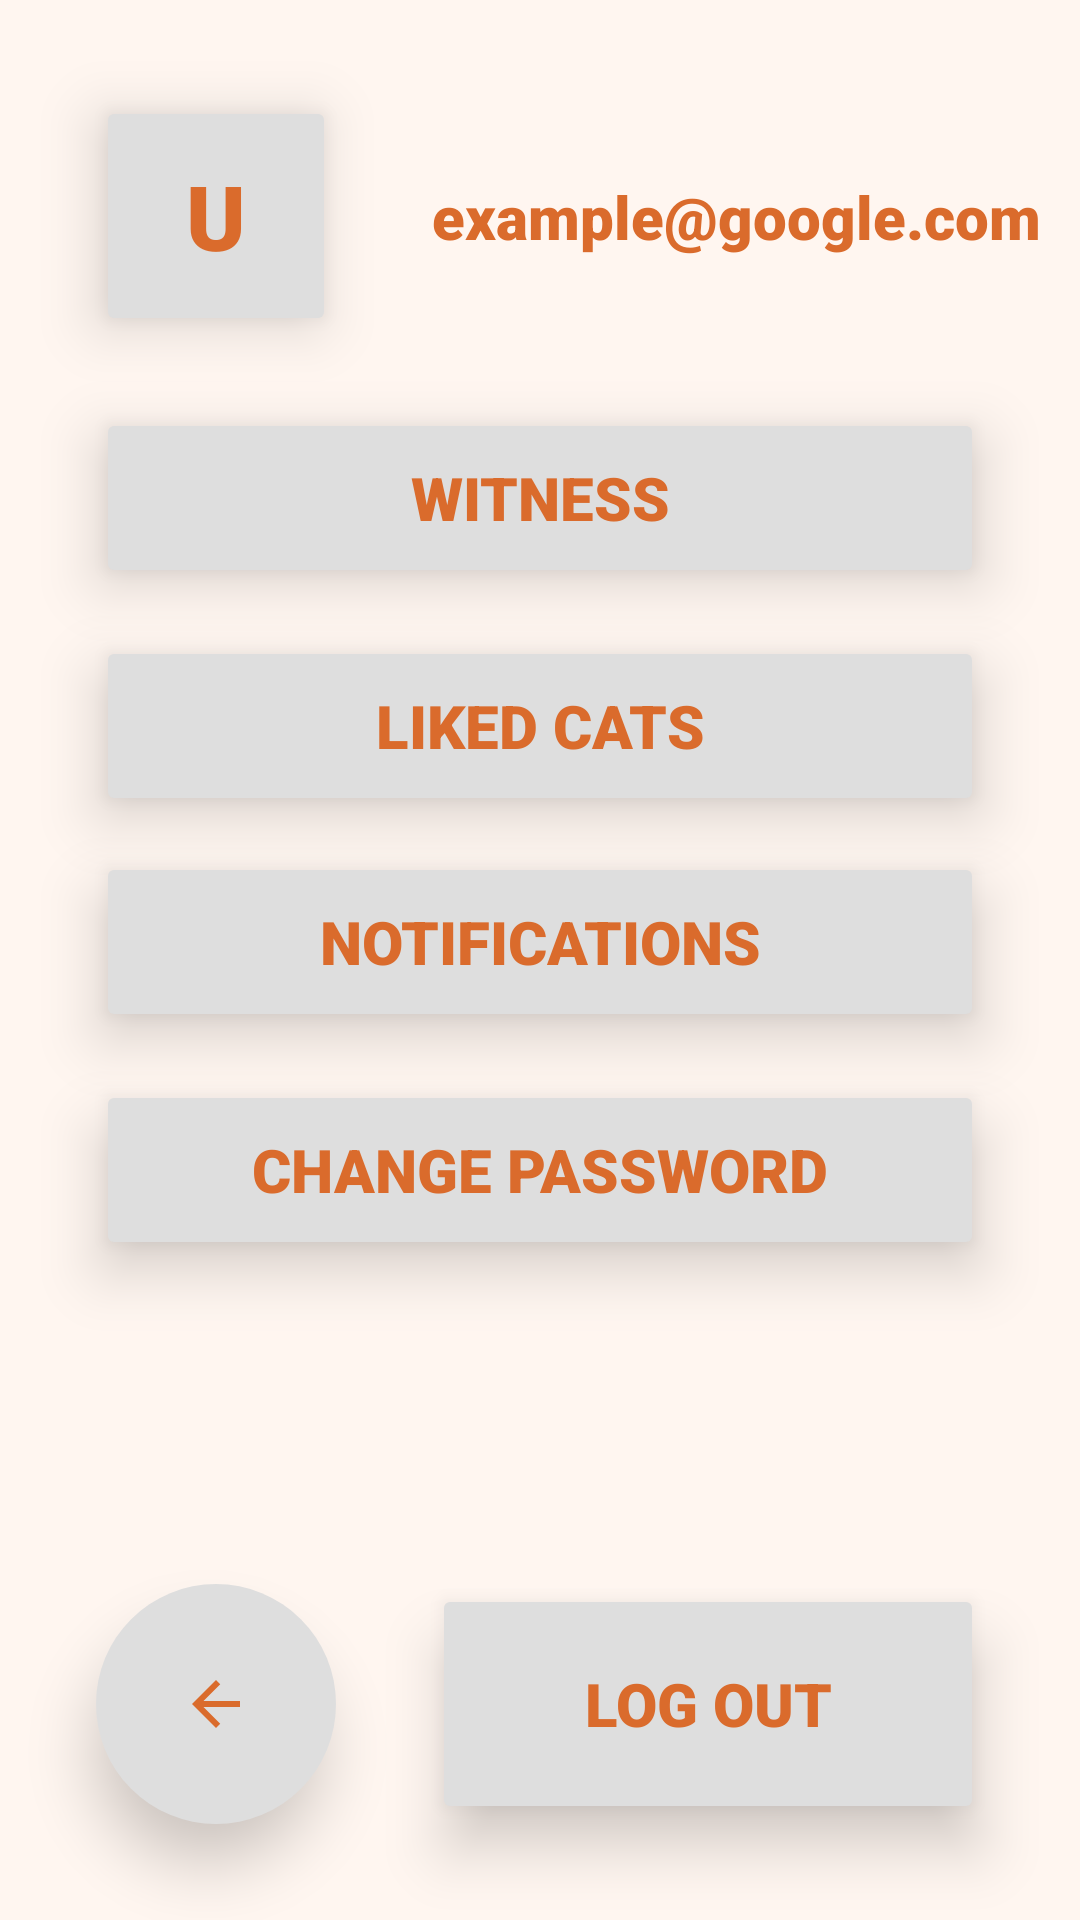

Layout XML and referenced resources for this Android screen:
<!-- AndroidManifest.xml: application theme Theme.LoCATor -->
<!-- res/layout/fragment_user_setting.xml -->
<?xml version="1.0" encoding="utf-8"?>
<androidx.constraintlayout.widget.ConstraintLayout xmlns:android="http://schemas.android.com/apk/res/android"
    xmlns:app="http://schemas.android.com/apk/res-auto"
    xmlns:tools="http://schemas.android.com/tools"
    android:layout_width="match_parent"
    android:layout_height="match_parent"
    android:background="@color/lightest_orange">

    <Button
        android:id="@+id/setting_icon_btn"
        style="@style/buttonStyle"
        android:layout_width="80dp"
        android:layout_height="80dp"
        android:layout_marginStart="32dp"
        android:layout_marginTop="32dp"
        android:padding="0dp"
        android:text="U"
        android:textSize="30sp"
        app:layout_constraintStart_toStartOf="parent"
        app:layout_constraintTop_toTopOf="parent" />

    <TextView
        android:id="@+id/setting_email"
        android:layout_width="wrap_content"
        android:layout_height="wrap_content"
        android:layout_marginStart="32dp"
        android:text="example@google.com"
        android:textSize="20sp"
        app:layout_constraintBottom_toBottomOf="@+id/setting_icon_btn"
        app:layout_constraintStart_toEndOf="@+id/setting_icon_btn"
        app:layout_constraintTop_toTopOf="@+id/setting_icon_btn" />

    <Button
        android:id="@+id/setting_log_out_btn"
        android:layout_width="0dp"
        android:layout_height="80dp"
        android:layout_marginStart="32dp"
        android:layout_marginEnd="32dp"
        android:layout_marginBottom="32dp"
        android:padding="0dp"
        android:text="@string/log_out"
        style="@style/buttonStyle"
        app:layout_constraintBottom_toBottomOf="parent"
        app:layout_constraintEnd_toEndOf="parent"
        app:layout_constraintStart_toEndOf="@+id/setting_back_btn" />

    <ImageButton
        android:id="@+id/setting_back_btn"
        android:layout_width="80dp"
        android:layout_height="80dp"
        android:layout_marginStart="32dp"
        android:layout_marginBottom="32dp"
        android:padding="0dp"
        android:src="@drawable/baseline_arrow_back_24"
        style="@style/backButtonStyle"
        app:layout_constraintBottom_toBottomOf="parent"
        app:layout_constraintStart_toStartOf="parent" />

    <Button
        android:id="@+id/setting_witness_btn"
        android:layout_width="0dp"
        android:layout_height="60dp"
        android:layout_marginStart="32dp"
        android:layout_marginTop="24dp"
        android:layout_marginEnd="32dp"
        android:padding="0dp"
        android:text="@string/witness"
        style="@style/buttonStyle"
        app:layout_constraintEnd_toEndOf="parent"
        app:layout_constraintStart_toStartOf="parent"
        app:layout_constraintTop_toBottomOf="@+id/setting_icon_btn" />

    <Button
        android:id="@+id/setting_liked_btn"
        android:layout_width="0dp"
        android:layout_height="60dp"
        android:layout_marginStart="32dp"
        android:layout_marginTop="16dp"
        android:layout_marginEnd="32dp"
        android:padding="0dp"
        android:text="@string/liked_cats"
        style="@style/buttonStyle"
        app:layout_constraintEnd_toEndOf="parent"
        app:layout_constraintStart_toStartOf="parent"
        app:layout_constraintTop_toBottomOf="@+id/setting_witness_btn" />

    <Button
        android:id="@+id/setting_not_btn"
        android:layout_width="0dp"
        android:layout_height="60dp"
        android:layout_marginStart="32dp"
        android:layout_marginTop="12dp"
        android:layout_marginEnd="32dp"
        android:padding="0dp"
        android:text="@string/notifications"
        style="@style/buttonStyle"
        app:layout_constraintEnd_toEndOf="parent"
        app:layout_constraintHorizontal_bias="0.0"
        app:layout_constraintStart_toStartOf="parent"
        app:layout_constraintTop_toBottomOf="@+id/setting_liked_btn" />

    <Button
        android:id="@+id/setting_psw_btn"
        android:layout_width="0dp"
        android:layout_height="60dp"
        android:layout_marginStart="32dp"
        android:layout_marginTop="16dp"
        android:layout_marginEnd="32dp"
        android:padding="0dp"
        android:text="@string/change_password"
        style="@style/buttonStyle"
        app:layout_constraintEnd_toEndOf="parent"
        app:layout_constraintStart_toStartOf="parent"
        app:layout_constraintTop_toBottomOf="@+id/setting_not_btn" />















</androidx.constraintlayout.widget.ConstraintLayout>
<!-- resources referenced by this layout -->
<resources>
  <color name="lightest_orange">#FFF6f0</color>
  <!-- drawable baseline_arrow_back_24 (drawable) -->
  <vector android:autoMirrored="true" android:height="24dp"
      android:tint="#000000" android:viewportHeight="24"
      android:viewportWidth="24" android:width="24dp"
      xmlns:android="http://schemas.android.com/apk/res/android">
      <path
          android:fillColor="@android:color/white"
          android:pathData="M20,11H7.83l5.59,-5.59L12,4l-8,8 8,8 1.41,-1.41L7.83,13H20v-2z"/>
  </vector>
  <string name="change_campus">Change Campus</string>
  <string name="change_password">Change Password</string>
  <string name="liked_cats">Liked Cats</string>
  <string name="log_out">Log Out</string>
  <string name="notifications">Notifications</string>
  <string name="witness">Witness</string>
  <style name="backButtonStyle">
          <item name="android:textColor">@color/orange</item>
          <item name="android:elevation">2dp</item>
          <item name="android:translationZ">10dp</item>
          <item name="android:stateListAnimator">@null</item>
          <item name="android:textSize">20sp</item>
          <item name="android:shadowColor">@color/almostBlack</item>
          <item name="android:textStyle">bold</item>
          <item name="android:background">@drawable/btn_circled</item>
          <item name="backgroundTint">@color/colorPrimary</item>
          <item name="android:tint">@color/orange</item>
      </style>
  <style name="buttonStyle">
          <item name="android:textColor">@color/orange</item>
          <item name="android:elevation">2dp</item>
          <item name="android:translationZ">10dp</item>
          <item name="android:stateListAnimator">@null</item>
          <item name="android:textSize">20sp</item>
          <item name="android:shadowColor">@color/almostBlack</item>
          <item name="android:textStyle">bold</item>
  
          <item name="backgroundTint">@color/colorPrimary</item>
          <item name="android:tint">@color/orange</item>
      </style>
  <style name="Theme.LoCATor" parent="Base.Theme.LoCATor" />
  <color name="orange">#DA6B2C</color>
  <color name="almostBlack">#222</color>
  <!-- drawable btn_circled (drawable) -->
  <layer-list xmlns:android="http://schemas.android.com/apk/res/android">
  
  
  
  
  
  <item>
      <shape xmlns:android="http://schemas.android.com/apk/res/android"
          android:shape="oval">
          <gradient
              android:startColor="@color/white"
              android:endColor="@color/lighter_orange"
              android:type="linear"
              android:angle="270"
              />
          <corners android:radius="100dp" />
      </shape>
  
  </item>
  
  </layer-list>
  <color name="colorPrimary">#DEDEDE</color>
  <style name="Base.Theme.LoCATor" parent="Theme.Material3.Light">
          
          
          <item name="colorPrimary">@color/grey</item>
          <item name="android:textColor">@color/orange</item>
          <item name="windowNoTitle">true</item>
          <item name="fontFamily">sans-serif-black</item>
  
  
      </style>
  <color name="white">#FFFFFF</color>
  <color name="lighter_orange">#FFD6BE</color>
  <color name="grey">#DEDEDE</color>
</resources>
